Labelled photos from "dataset", an image-classification folder in WannaLearnCodingForFun/AUDI. The possible labels are: building, machinery, solar panel, utility pole.

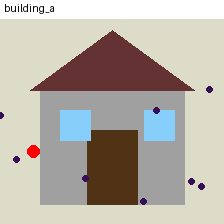
Label: building

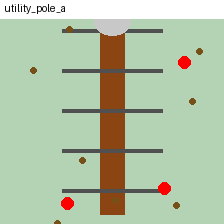
Label: utility pole

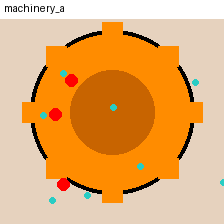
Label: machinery

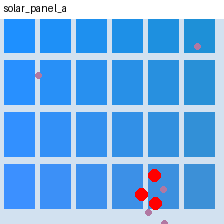
Label: solar panel

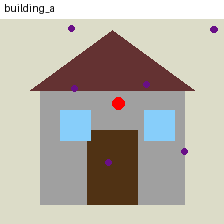
Label: building

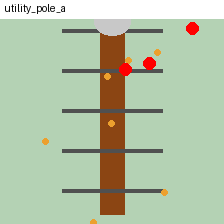
Label: utility pole
